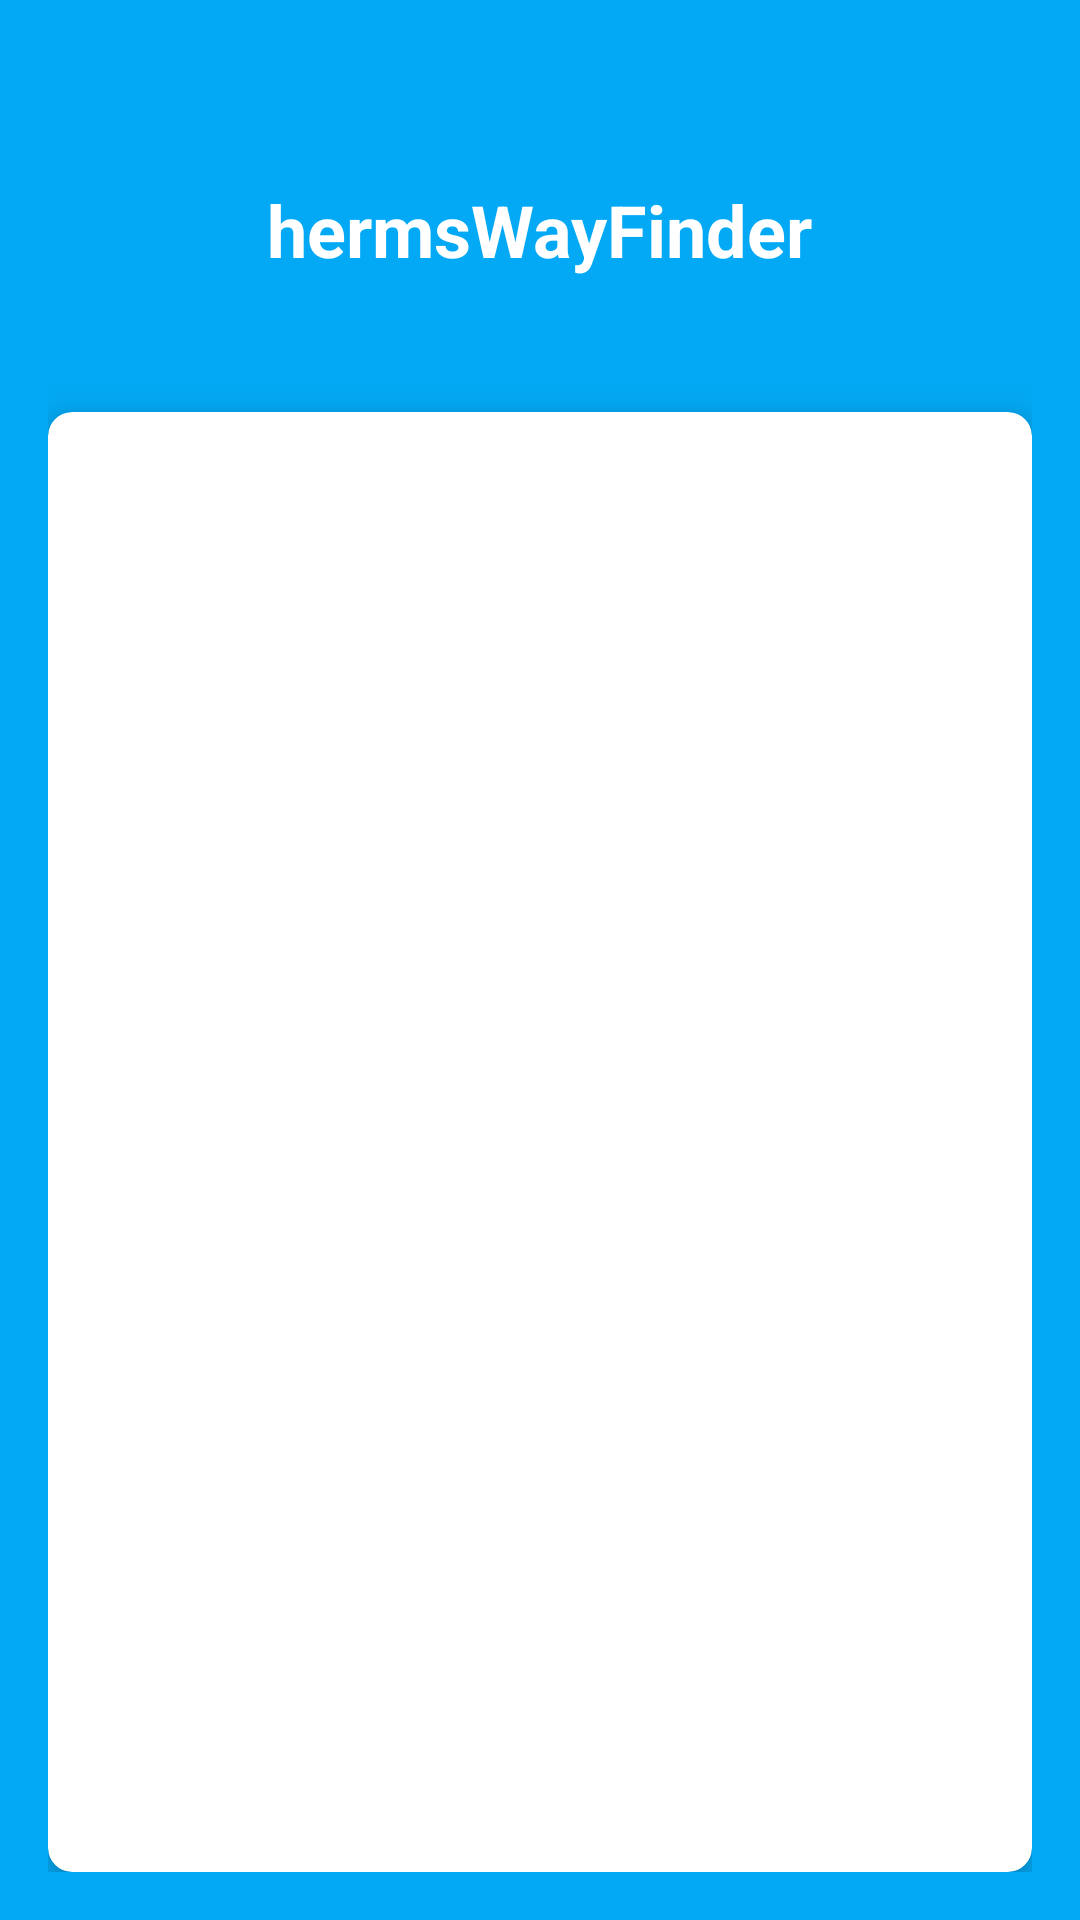

Android layout source for this screen:
<!-- AndroidManifest.xml: application theme AppTheme -->
<!-- res/layout/activity_monitor.xml -->
<?xml version="1.0" encoding="utf-8"?>
<LinearLayout xmlns:android="http://schemas.android.com/apk/res/android"
    xmlns:tools="http://schemas.android.com/tools"
    android:layout_width="match_parent"
    android:layout_height="match_parent"
    xmlns:app="http://schemas.android.com/apk/res-auto"
    android:orientation="vertical"
    android:weightSum="10"
    android:background="@color/white_bg"
    tools:context=".MonitorActivity"
    android:padding="16dp">

    <RelativeLayout
        android:layout_width="match_parent"
        android:layout_height="0dp"
        android:layout_weight="2">

        <TextView
            android:layout_width="wrap_content"
            android:layout_height="wrap_content"
            android:layout_centerInParent="true"
            android:text="@string/app_name"
            android:textStyle="bold"
            android:textSize="24sp"
            android:textColor="@color/white"/>

    </RelativeLayout>

    <androidx.cardview.widget.CardView
        android:layout_width="match_parent"
        android:layout_height="0dp"
        android:layout_weight="8"
        android:background="@color/white"
        app:cardCornerRadius="8dp"
        app:cardElevation="8dp">

        <ListView
            android:id="@+id/listMonitor"
            android:layout_width="match_parent"
            android:layout_height="match_parent">
        </ListView>

    </androidx.cardview.widget.CardView>

</LinearLayout>
<!-- resources referenced by this layout -->
<resources>
  <color name="white">#FFFFFF</color>
  <color name="white_bg">#03A9F4</color>
  <string name="app_name">hermsWayFinder</string>
  <style name="AppTheme" parent="Theme.MaterialComponents.Light.NoActionBar">
          
          <item name="colorPrimary">@color/colorPrimary</item>
          <item name="colorPrimaryDark">@color/colorPrimaryDark</item>
          <item name="colorAccent">@color/colorAccent</item>
  
          <item name="cardViewStyle">@style/CardView</item>
      </style>
  <color name="colorPrimary">#3F51B5</color>
  <color name="colorPrimaryDark">#303F9F</color>
  <color name="colorAccent">#FF4081</color>
</resources>
